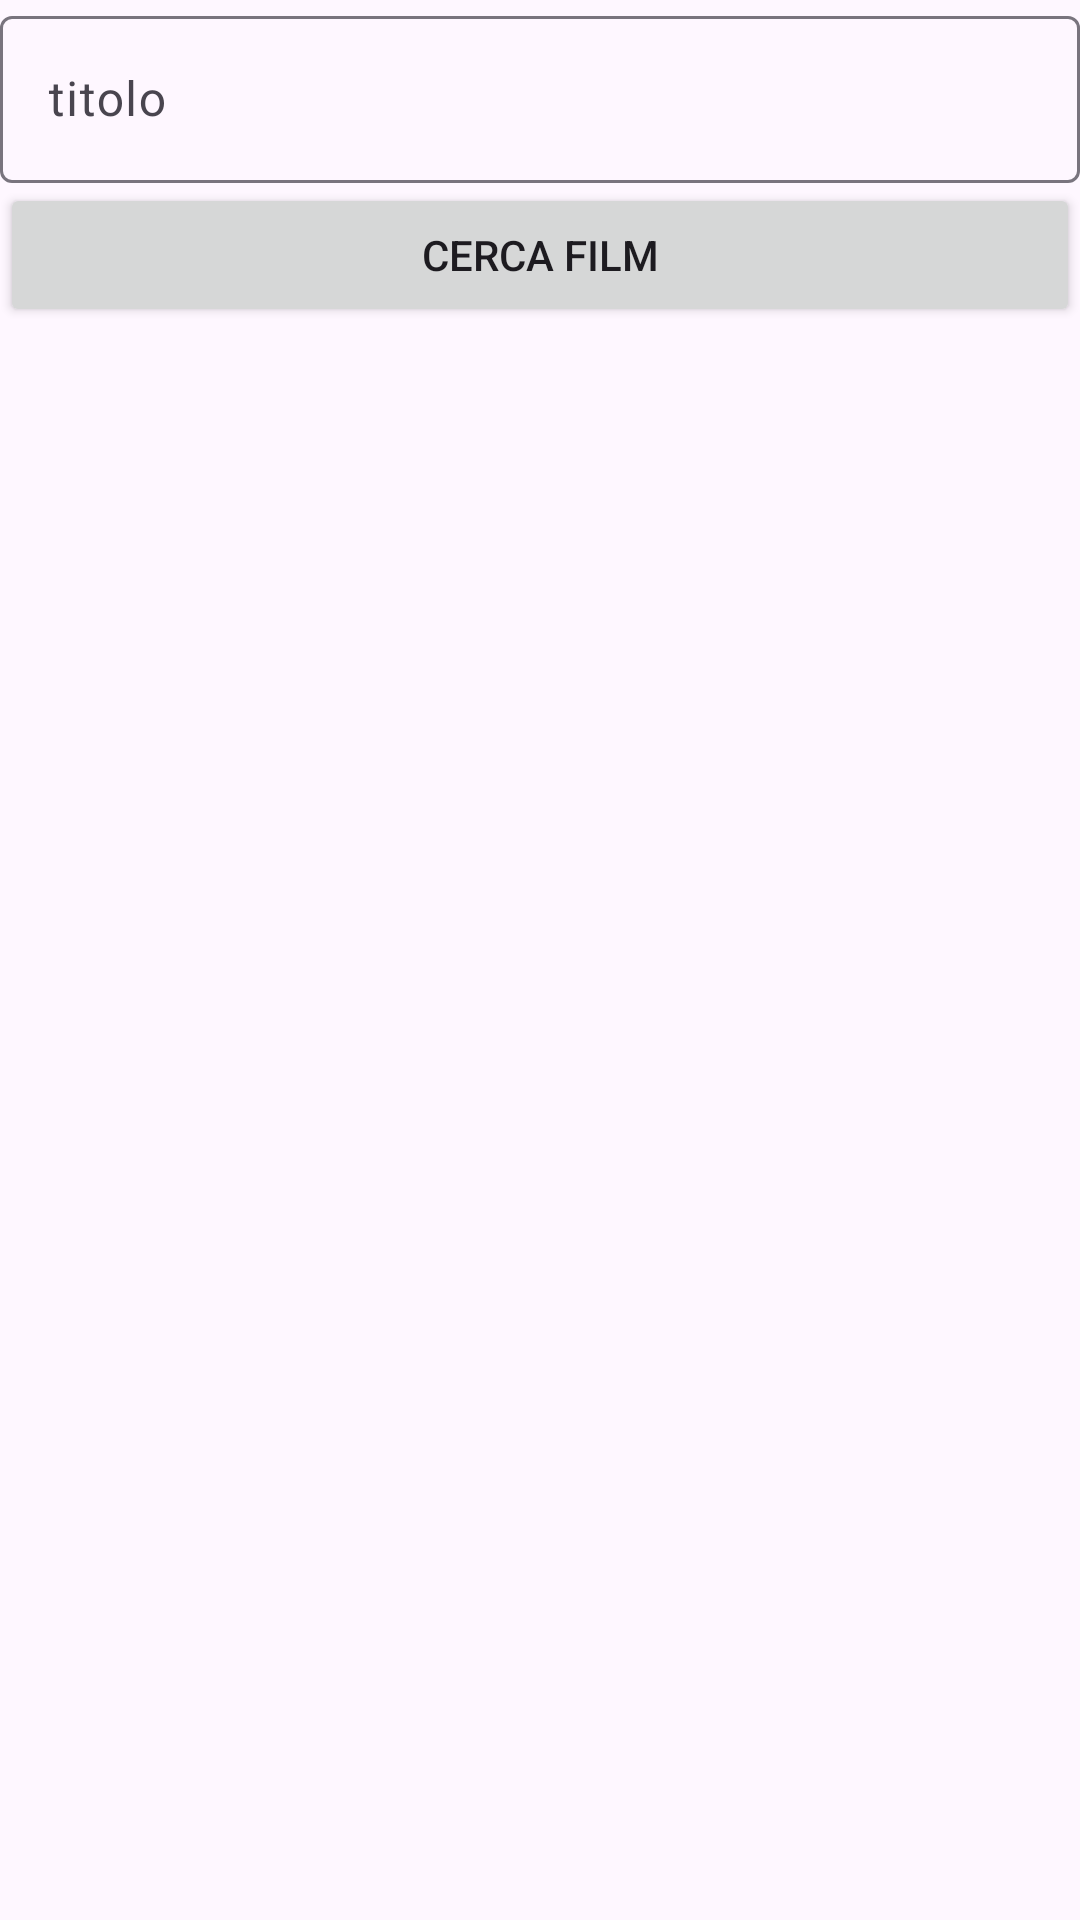

Android layout source for this screen:
<!-- AndroidManifest.xml: application theme Theme.CinemApp -->
<!-- res/layout/fragment_cerca.xml -->
<?xml version="1.0" encoding="utf-8"?>
<LinearLayout xmlns:android="http://schemas.android.com/apk/res/android"
    xmlns:app="http://schemas.android.com/apk/res-auto"
    xmlns:tools="http://schemas.android.com/tools"
    android:layout_width="match_parent"
    android:layout_height="match_parent"
    tools:context=".UI.main.CercaFragment"
    android:orientation="vertical">


    <com.google.android.material.textfield.TextInputLayout
        android:id="@+id/InputQuery"
        android:layout_width="match_parent"
        android:layout_height="wrap_content">

        <com.google.android.material.textfield.TextInputEditText
            android:id="@+id/queryString"
            android:layout_width="match_parent"
            android:layout_height="wrap_content"
            android:hint="@string/titolo" />
    </com.google.android.material.textfield.TextInputLayout>

    <Button
        android:id="@+id/bottone_ricerca"
        android:layout_width="match_parent"
        android:layout_height="wrap_content"
        android:text="@string/cerca"
        app:icon="@drawable/baseline_search_24" />
</LinearLayout>
<!-- resources referenced by this layout -->
<resources>
  <string name="cerca">cerca film</string>
  <string name="titolo">titolo\n</string>
  <style name="Theme.CinemApp" parent="Theme.Material3.DayNight.NoActionBar">
          
          <item name="colorPrimary">@color/purple_500</item>
          <item name="colorPrimaryVariant">@color/purple_700</item>
          <item name="colorOnPrimary">@color/white</item>
          
          <item name="colorSecondary">@color/teal_200</item>
          <item name="colorSecondaryVariant">@color/teal_700</item>
          <item name="colorOnSecondary">@color/black</item>
          
          <item name="android:statusBarColor">?attr/colorPrimaryVariant</item>
          
      </style>
  <!-- not gathered from this repository: default colours our renderer supplied (Android Studio template values) -->
  <color name="purple_500">#FF6200EE</color>
  <color name="purple_700">#FF3700B3</color>
  <color name="teal_200">#FF03DAC5</color>
  <color name="teal_700">#FF018786</color>
  <color name="black">#FF000000</color>
  <color name="white">#FFFFFFFF</color>
</resources>
